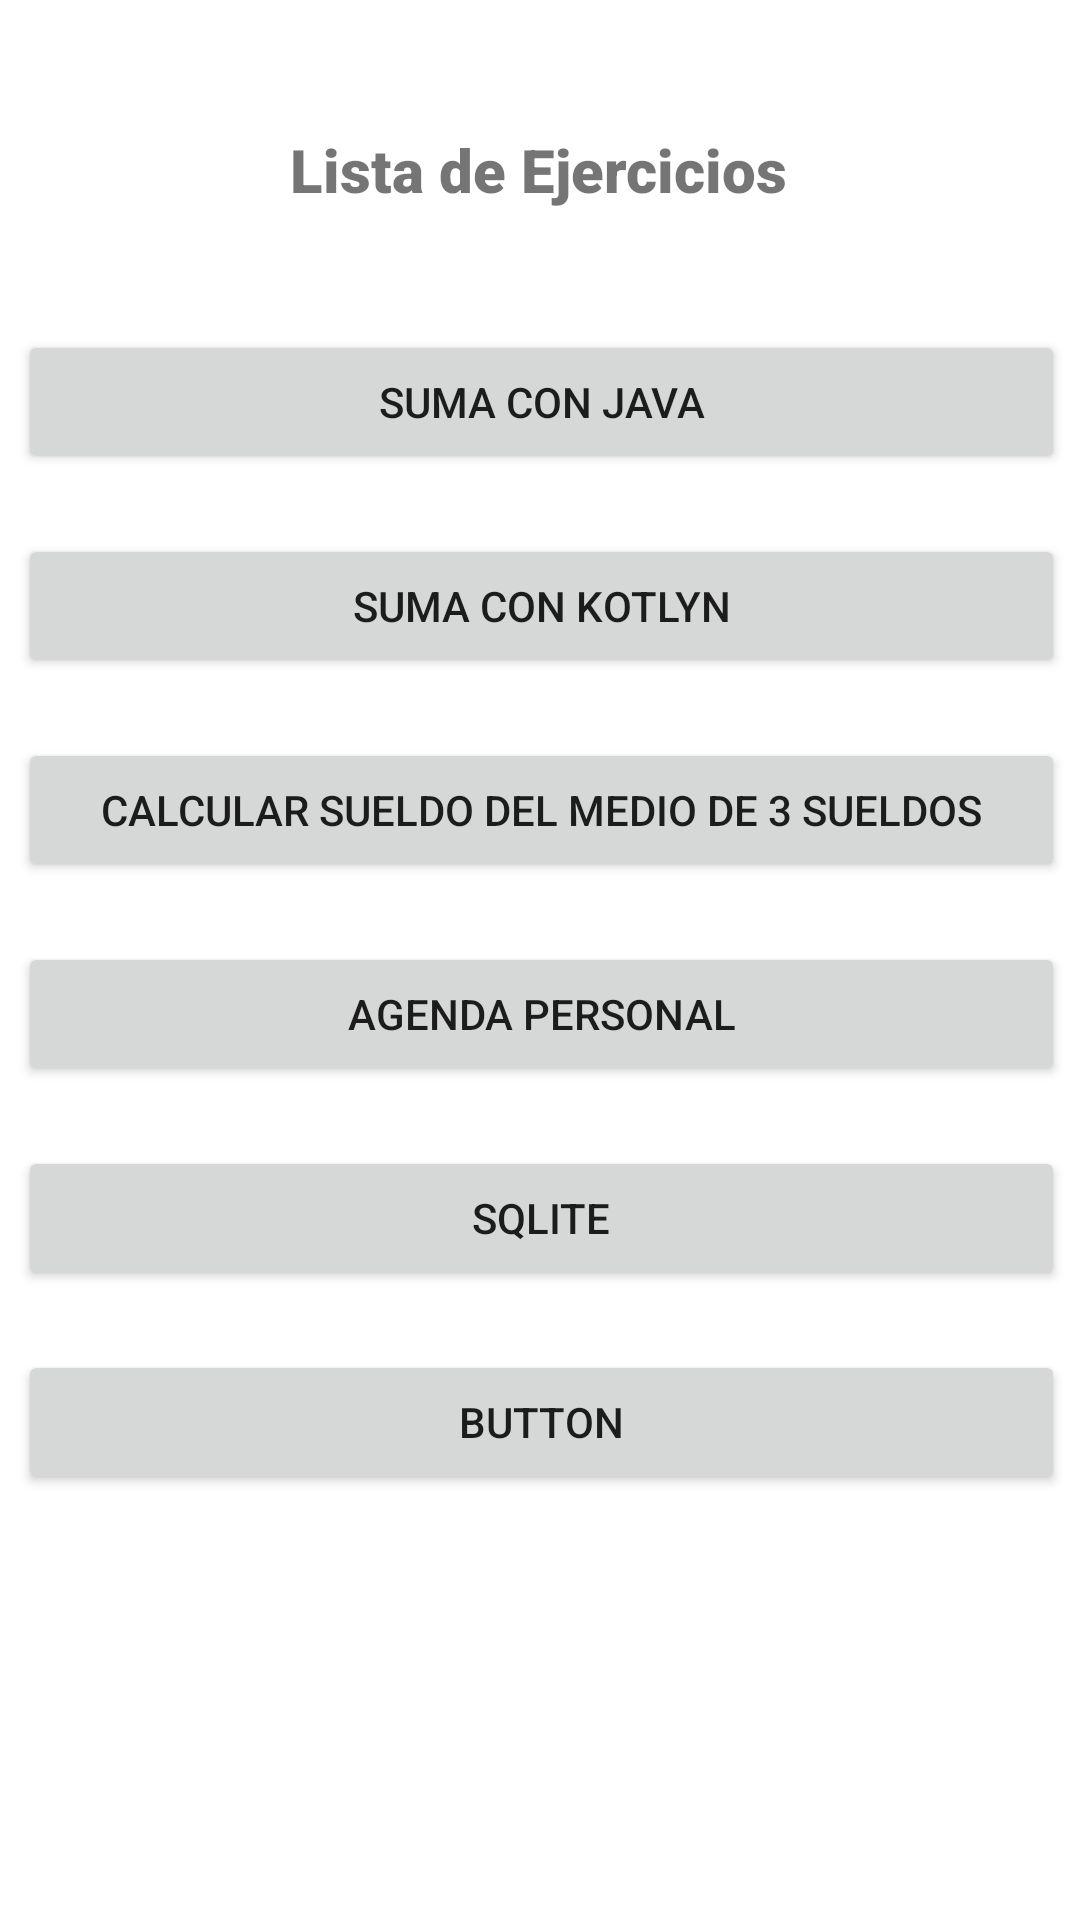

This screen was rendered from an Android layout file. Write that file and the resources it references.
<!-- AndroidManifest.xml: application theme Theme.MyApplicationSegundoB -->
<!-- res/layout/activity_principal.xml -->
<?xml version="1.0" encoding="utf-8"?>
<androidx.constraintlayout.widget.ConstraintLayout xmlns:android="http://schemas.android.com/apk/res/android"
    xmlns:app="http://schemas.android.com/apk/res-auto"
    xmlns:tools="http://schemas.android.com/tools"
    android:layout_width="match_parent"
    android:layout_height="match_parent"
    tools:context=".principal">

    <TextView
        android:id="@+id/textView"
        android:layout_width="wrap_content"
        android:layout_height="wrap_content"
        android:layout_marginTop="43dp"
        android:text="Lista de Ejercicios"
        app:layout_constraintEnd_toEndOf="parent"
        app:layout_constraintHorizontal_bias="0.498"
        app:layout_constraintStart_toStartOf="parent"
        app:layout_constraintTop_toTopOf="parent"
        android:textSize="20dp"
        android:fontFamily="sans-serif-black"/>

    <ScrollView
        android:layout_width="409dp"
        android:layout_height="667dp"
        android:layout_marginTop="1dp"
        app:layout_constraintEnd_toEndOf="parent"
        app:layout_constraintHorizontal_bias="0.5"
        app:layout_constraintStart_toStartOf="parent"
        app:layout_constraintTop_toBottomOf="@+id/textView"
        tools:ignore="MissingConstraints"
        android:padding="20dp"
        android:layout_margin="10dp">

        <LinearLayout
            android:layout_width="match_parent"
            android:layout_height="wrap_content"
            android:orientation="vertical">

            <Button
                android:id="@+id/btn1"
                android:layout_width="match_parent"
                android:layout_height="wrap_content"
                android:layout_margin="10dp"
                android:text="Suma con Java" />
            <Button
                android:id="@+id/btn2"
                android:layout_width="match_parent"
                android:layout_height="wrap_content"
                android:layout_margin="10dp"
                android:text="Suma con Kotlyn" />
            <Button
                android:id="@+id/btn3"
                android:layout_width="match_parent"
                android:layout_height="wrap_content"
                android:layout_margin="10dp"
                android:text="Calcular sueldo del medio de 3 sueldos" />

            <Button
                android:id="@+id/btn4"
                android:layout_width="match_parent"
                android:layout_height="wrap_content"
                android:layout_margin="10dp"
                android:text="Agenda Personal" />

            <Button
                android:id="@+id/btn5"
                android:layout_width="match_parent"
                android:layout_height="wrap_content"
                android:layout_margin="10dp"
                android:text="SQLite" />
            <Button
                android:id="@+id/btn6"
                android:layout_width="match_parent"
                android:layout_height="wrap_content"
                android:layout_margin="10dp"
                android:text="Button" />
        </LinearLayout>

    </ScrollView>
</androidx.constraintlayout.widget.ConstraintLayout>
<!-- resources referenced by this layout -->
<resources>
  <style name="Theme.MyApplicationSegundoB" parent="Theme.MaterialComponents.DayNight.DarkActionBar">
          
          <item name="colorPrimary">@color/purple_500</item>
          <item name="colorPrimaryVariant">@color/purple_700</item>
          <item name="colorOnPrimary">@color/white</item>
          
          <item name="colorSecondary">@color/teal_200</item>
          <item name="colorSecondaryVariant">@color/teal_700</item>
          <item name="colorOnSecondary">@color/black</item>
          
          <item name="android:statusBarColor" tools:targetApi="l">?attr/colorPrimaryVariant</item>
          
      </style>
  <!-- not gathered from this repository: default colours our renderer supplied (Android Studio template values) -->
  <color name="purple_500">#FF6200EE</color>
  <color name="purple_700">#FF3700B3</color>
  <color name="teal_200">#FF03DAC5</color>
  <color name="teal_700">#FF018786</color>
  <color name="black">#FF000000</color>
  <color name="white">#FFFFFFFF</color>
</resources>
